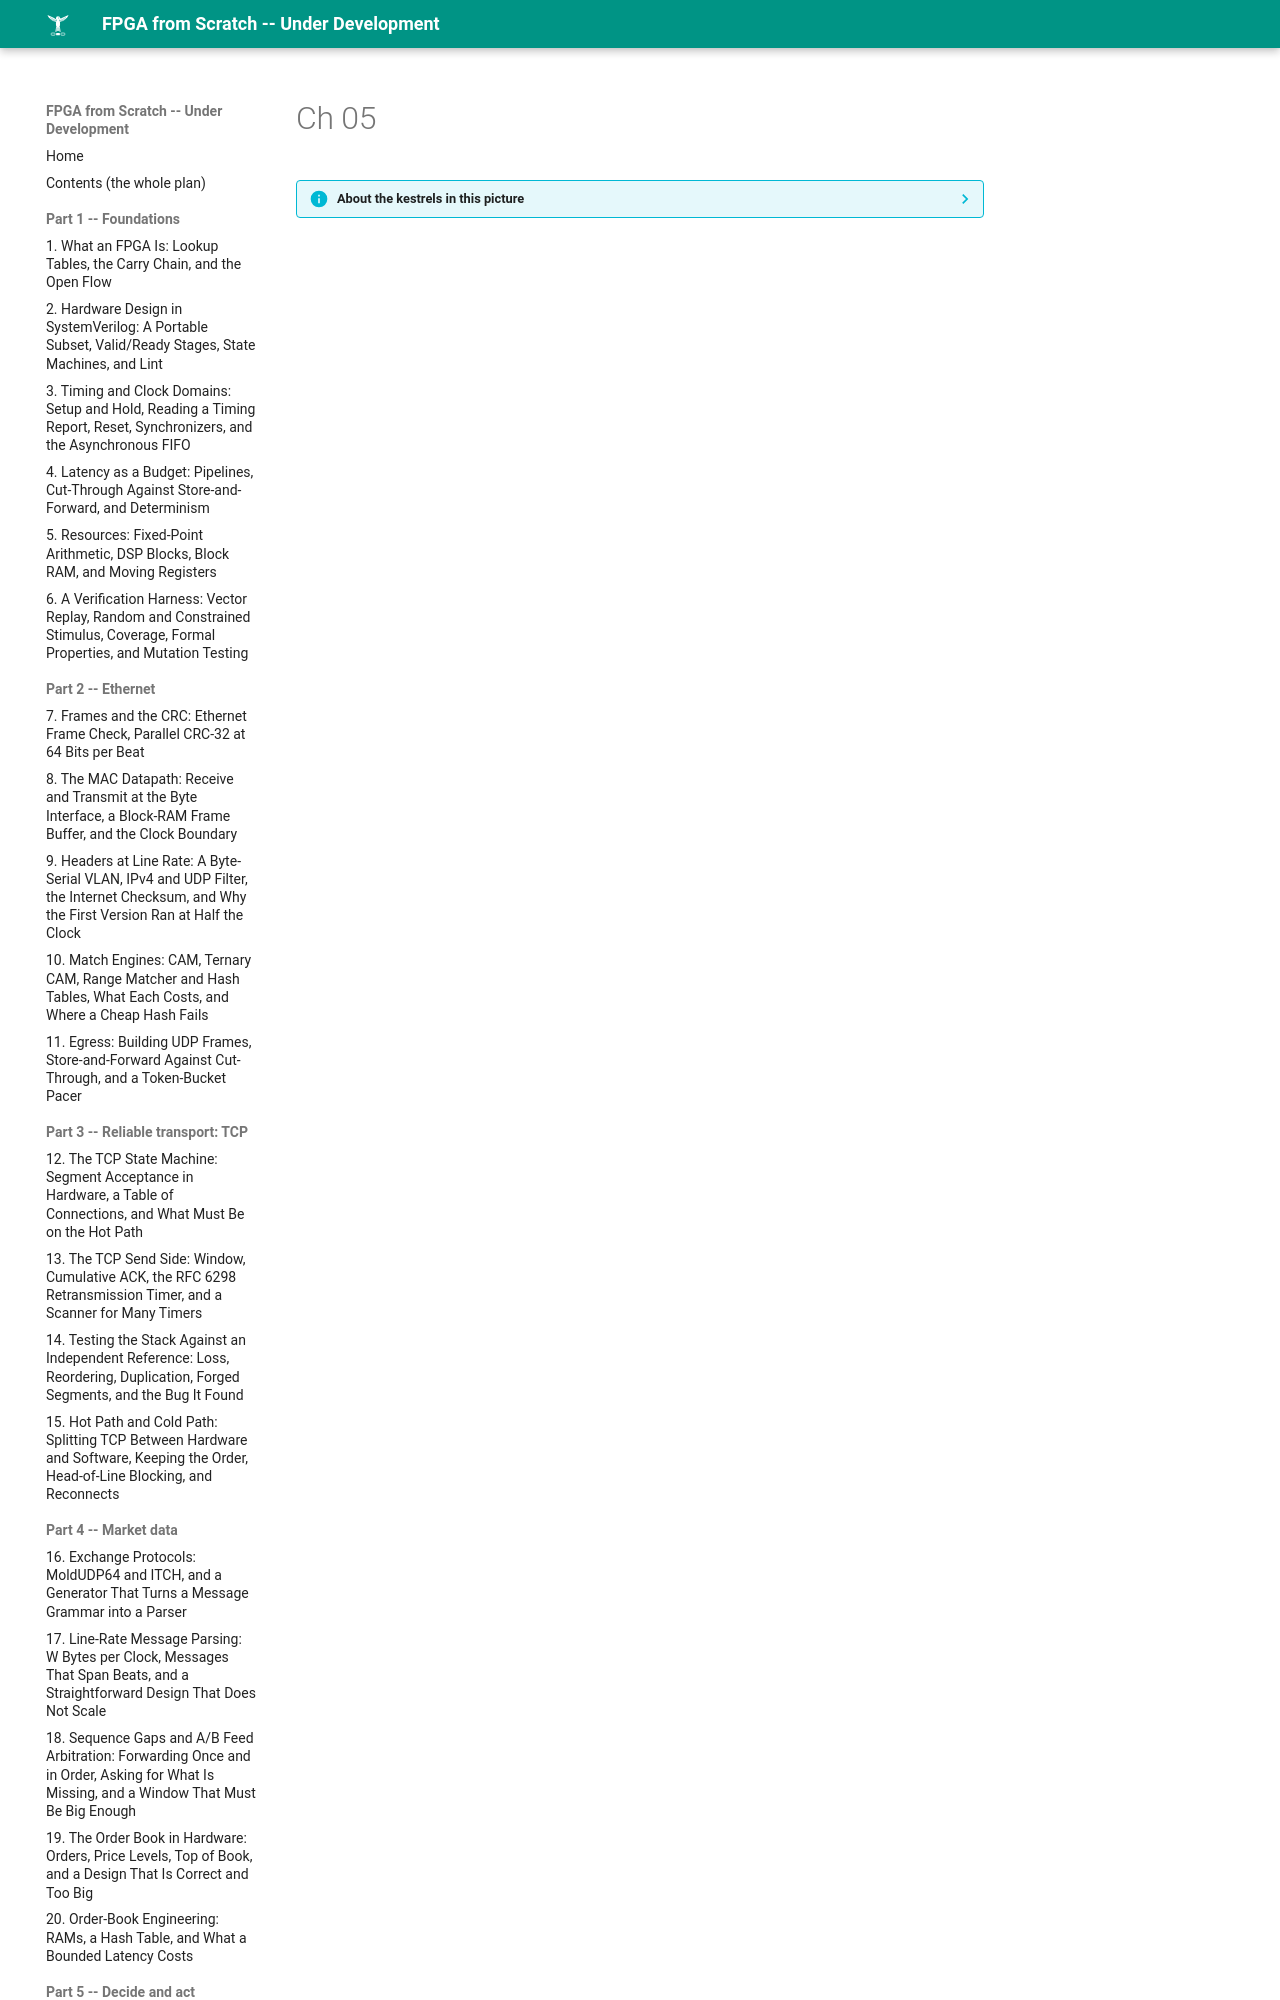

repository: MaximumBeings/fpga_from_scratch · page: assets/art/ch-05/index.html · generator: mkdocs

??? info "About the kestrels in this picture"
    - **American kestrel** (*Falco sparverius*) is the smallest falcon in North America and is found from Alaska to South America. The sexes differ in plumage: males have blue-grey wings, females are barred rufous. It hunts insects and small vertebrates from perches and by hovering.
    - **Nankeen kestrel** (*Falco cenchroides*) is found across Australia and nearby is
